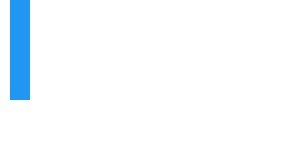
t = 0.00 s
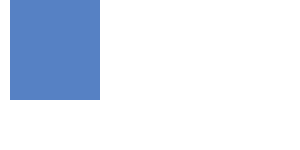
t = 0.75 s
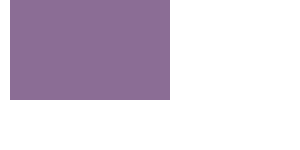
t = 1.50 s
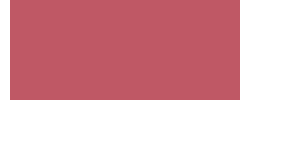
t = 2.25 s

The animated SVG that drew these frames (rendered in a browser with its animation timeline set to each time). Animation: 2 SMIL elements (animate=2); one cycle of 3.00 s, repeats indefinitely.

<svg xmlns="http://www.w3.org/2000/svg">
  <rect fill="#2196F3" x="10" width="20" height="100">
    <animate
      attributeName="width"
      attributeType="XML"
      to="300"
      begin="0s"
      dur="3s"
      repeatCount="indefinite"
    ></animate>
    <animate
      attributeName="fill"
      attributeType="XML"
      to="#F44336"
      begin="0s"
      dur="3s"
      repeatCount="indefinite"
    ></animate>
  </rect>
</svg>
